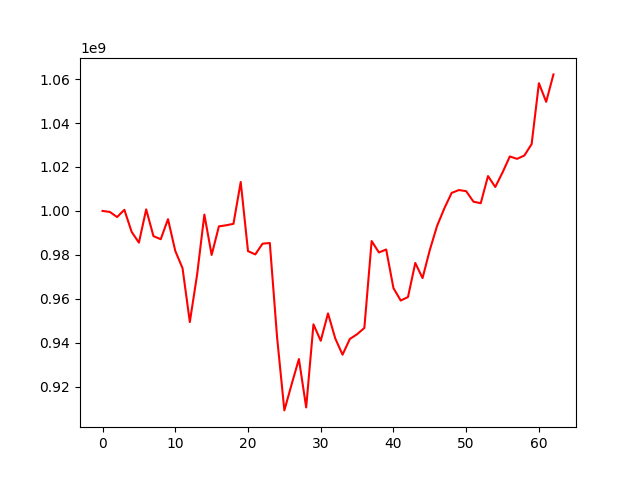

The table this chart was drawn from, first rows:
, 0
0, 1000000000
1, 999540392
2, 997212333
3, 1000519632
4, 990475858
5, 985573249
6, 1000704312
7, 988532958
8, 987127449
9, 996243037
10, 981798620
11, 973930247
12, 949439522
13, 970959007
14, 998339037
15, 979971007
16, 992984987
17, 993472557
18, 994127632
19, 1013168992
20, 981717452
21, 980210417
22, 985102942
23, 985394437
24, 942441552
25, 909224087
26, 921113392
27, 932608492
28, 910578052
29, 948400612
30, 940900562
31, 953362067
32, 941962462
33, 934568202
34, 941721647
35, 943885782
36, 946753017
37, 986287312
38, 981100197
39, 982439037
40, 964880322
41, 959220082
42, 960824262
43, 976319727
44, 969435727
45, 982237152
46, 993208287
47, 1001188417
48, 1008194112
49, 1009500612
50, 1008982317
51, 1004210737
52, 1003501462
53, 1015866817
54, 1010893922
55, 1017513432
56, 1024786997
57, 1023700947
58, 1025225042
59, 1030430322
... 3 more rows
